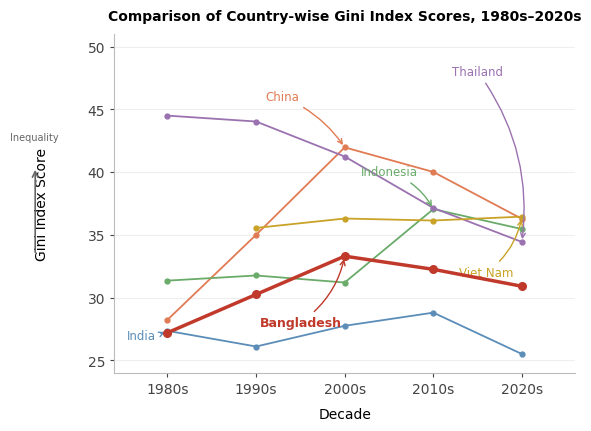

Reproduce this figure in Python.
import matplotlib.pyplot as plt
import numpy as np

FONT = 'Calibri'

decades = ['1980s', '1990s', '2000s', '2010s', '2020s']
x = np.arange(len(decades))

data = {
    'Bangladesh': [27.2,  30.25, 33.3,  32.25, 30.9],
    'China':      [28.23, 35.0,  41.97, 40.01, 36.27],
    'India':      [27.35, 26.1,  27.75, 28.8,  25.5],
    'Indonesia':  [31.35, 31.76, 31.2,  37.05, 35.46],
    'Thailand':   [44.5,  44.03, 41.24, 37.14, 34.43],
    'Viet Nam':   [None,  35.55, 36.3,  36.14, 36.45],
}

colors = {
    'Bangladesh': '#C0392B',
    'China':      '#E07B54',
    'India':      '#5B8DB8',
    'Indonesia':  '#6AAB6A',
    'Thailand':   '#9B72B0',
    'Viet Nam':   '#C9A227',
}

fig, ax = plt.subplots(figsize=(6.4, 4.4))
plt.subplots_adjust(left=0.18)

# Plot lines
for country, values in data.items():
    xs = [x[i] for i, v in enumerate(values) if v is not None]
    ys = [v for v in values if v is not None]
    lw = 2.5 if country == 'Bangladesh' else 1.3
    ms = 5.5 if country == 'Bangladesh' else 3.5
    ax.plot(xs, ys, color=colors[country], linewidth=lw,
            marker='o', markersize=ms, zorder=5 if country == 'Bangladesh' else 2)

# Arrow annotations — adjusted for new y range
annotations = {
    'Bangladesh': dict(pt_idx=2, pt_val=33.3,  lxy=(1.5, 28),   conn='arc3,rad=0.2'),
    'China':      dict(pt_idx=2, pt_val=41.97, lxy=(1.3, 46),   conn='arc3,rad=-0.15'),
    'India':      dict(pt_idx=0, pt_val=27.35, lxy=(-0.3, 27),  conn='arc3,rad=0.15'),
    'Indonesia':  dict(pt_idx=3, pt_val=37.05, lxy=(2.5, 40),   conn='arc3,rad=-0.2'),
    'Thailand':   dict(pt_idx=4, pt_val=34.43, lxy=(3.5, 48),   conn='arc3,rad=-0.2'),
    'Viet Nam':   dict(pt_idx=4, pt_val=36.45, lxy=(3.6, 32),   conn='arc3,rad=0.2'),
}

for country, ann in annotations.items():
    xi, yi = ann['pt_idx'], ann['pt_val']
    lx, ly = ann['lxy']
    fw = 'bold' if country == 'Bangladesh' else 'normal'
    fs = 9 if country == 'Bangladesh' else 8.5
    ax.annotate(
        country,
        xy=(xi, yi), xytext=(lx, ly),
        fontsize=fs, fontfamily=FONT, fontweight=fw,
        color=colors[country], ha='center', va='center',
        arrowprops=dict(arrowstyle='->', color=colors[country],
                        lw=1.0, connectionstyle=ann['conn'])
    )

# Axes styling
ax.set_xticks(x)
ax.set_xticklabels(decades, fontsize=10, fontfamily=FONT)
ax.set_yticks(range(25, 51, 5))
ax.set_yticklabels([str(v) for v in range(25, 51, 5)], fontsize=10, fontfamily=FONT)
ax.set_ylabel('Gini Index Score', fontsize=10, fontfamily=FONT, labelpad=28)
ax.set_xlabel('Decade', fontsize=10, fontfamily=FONT, labelpad=8)
ax.set_title('Comparison of Country-wise Gini Index Scores, 1980s–2020s',
             fontsize=10, fontfamily=FONT, fontweight='bold', pad=10)
ax.spines['top'].set_visible(False)
ax.spines['right'].set_visible(False)
ax.spines['left'].set_color('#BBBBBB')
ax.spines['bottom'].set_color('#BBBBBB')
ax.tick_params(axis='both', colors='#444444', length=3)
ax.yaxis.grid(True, color='#EEEEEE', linewidth=0.75, zorder=0)
ax.set_axisbelow(True)
ax.set_xlim(-0.6, 4.6)
ax.set_ylim(24, 51)

# Compact inequality arrow
fig_x = 0.055
y_mid  = 0.50
half   = 0.10

fig.text(fig_x, y_mid + half + 0.035, 'Inequality', ha='center', va='bottom',
         fontsize=7, fontfamily=FONT, color='#666666')

ax.annotate('',
    xy=(fig_x, y_mid + half),     xycoords='figure fraction',
    xytext=(fig_x, y_mid - half), textcoords='figure fraction',
    arrowprops=dict(arrowstyle='->', color='#666666', lw=1.2)
)

plt.savefig(r'D:\Ayon Important\Python\pythonProject\poverty_headcount_v2.png', dpi=300,
            bbox_inches='tight', facecolor='white')
plt.show()
print("Done")
